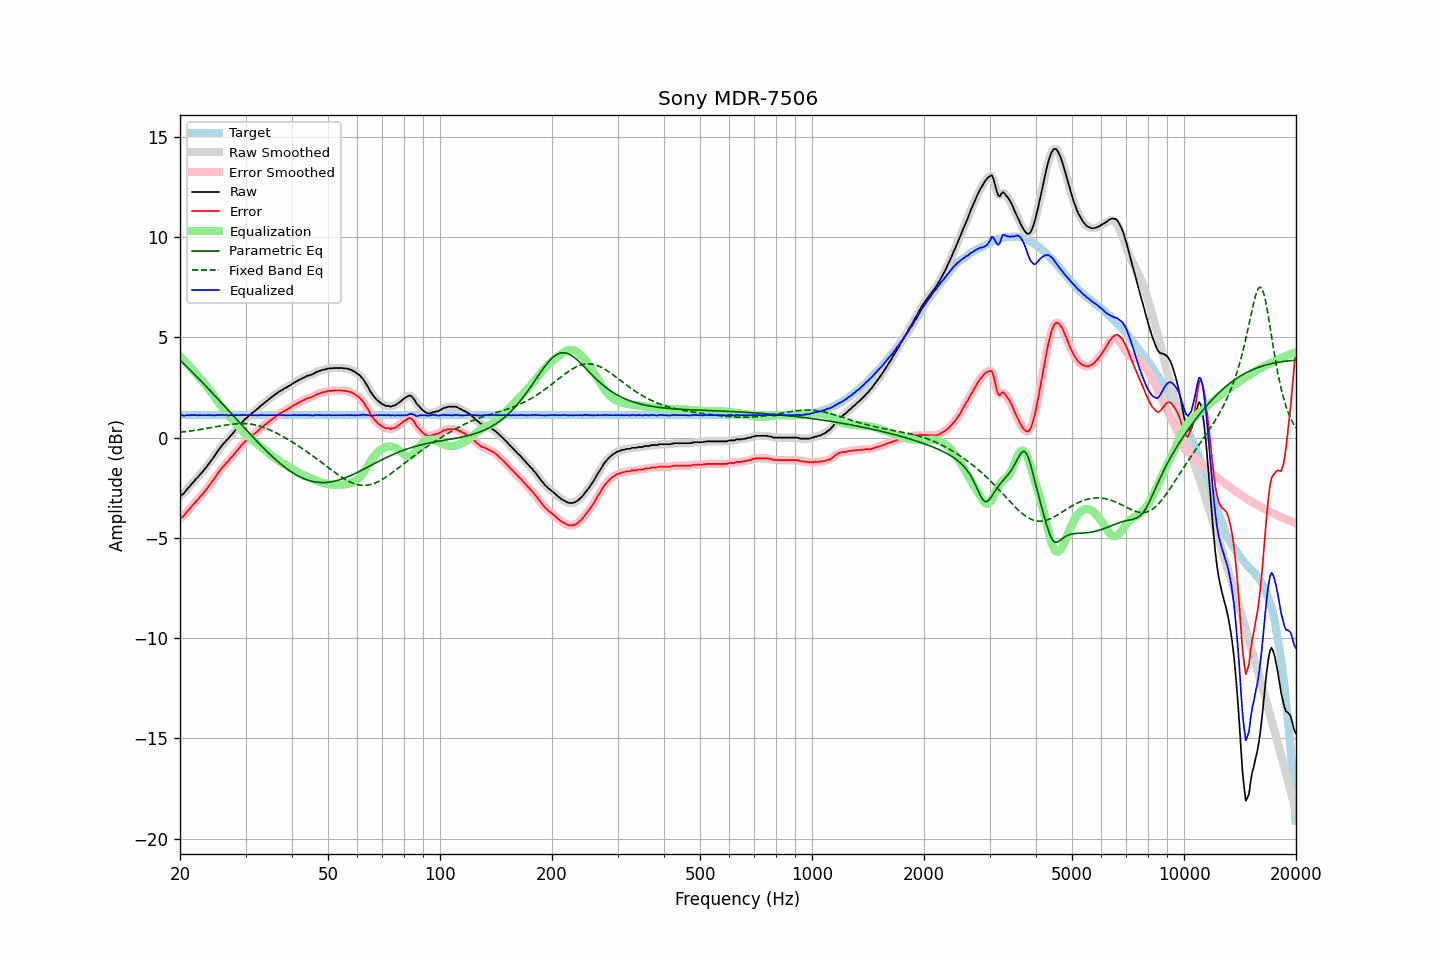

Source data for this figure (header and first rows):
frequency, raw, error, smoothed, error_smoothed, equalization, parametric_eq, fixed_band_eq, equalized_raw, equalized_smoothed, target
20.00, -2.93, -4.05, -2.94, -4.06, 4.08, 3.87, 0.27, 1.15, 1.14, 1.12
20.20, -2.87, -3.99, -2.87, -3.99, 3.99, 3.79, 0.28, 1.12, 1.12, 1.12
20.40, -2.81, -3.93, -2.80, -3.91, 3.90, 3.72, 0.29, 1.09, 1.11, 1.12
20.61, -2.72, -3.84, -2.71, -3.83, 3.82, 3.64, 0.30, 1.09, 1.10, 1.12
20.81, -2.61, -3.73, -2.62, -3.74, 3.73, 3.56, 0.31, 1.12, 1.11, 1.12
21.02, -2.52, -3.64, -2.52, -3.64, 3.64, 3.48, 0.32, 1.12, 1.12, 1.12
21.23, -2.44, -3.56, -2.43, -3.55, 3.55, 3.40, 0.33, 1.11, 1.12, 1.12
21.44, -2.33, -3.45, -2.34, -3.46, 3.46, 3.32, 0.34, 1.13, 1.12, 1.12
21.66, -2.24, -3.36, -2.24, -3.36, 3.37, 3.24, 0.35, 1.13, 1.13, 1.12
21.87, -2.16, -3.28, -2.15, -3.27, 3.28, 3.16, 0.36, 1.12, 1.12, 1.12
22.09, -2.05, -3.17, -2.06, -3.18, 3.18, 3.07, 0.37, 1.14, 1.12, 1.12
22.31, -1.99, -3.11, -1.97, -3.09, 3.09, 2.99, 0.39, 1.11, 1.12, 1.12
22.54, -1.88, -3.00, -1.89, -3.01, 3.00, 2.91, 0.40, 1.12, 1.12, 1.12
22.76, -1.79, -2.91, -1.80, -2.92, 2.91, 2.83, 0.41, 1.12, 1.12, 1.12
22.99, -1.71, -2.83, -1.70, -2.82, 2.82, 2.74, 0.42, 1.11, 1.12, 1.12
23.22, -1.60, -2.72, -1.61, -2.73, 2.72, 2.66, 0.44, 1.12, 1.11, 1.12
23.45, -1.51, -2.63, -1.51, -2.62, 2.62, 2.58, 0.45, 1.11, 1.12, 1.12
23.69, -1.40, -2.52, -1.40, -2.52, 2.52, 2.49, 0.47, 1.12, 1.12, 1.12
23.92, -1.29, -2.41, -1.29, -2.41, 2.42, 2.41, 0.48, 1.13, 1.12, 1.12
24.16, -1.19, -2.31, -1.19, -2.31, 2.31, 2.32, 0.49, 1.12, 1.12, 1.12
24.40, -1.08, -2.20, -1.08, -2.20, 2.19, 2.24, 0.51, 1.12, 1.11, 1.12
24.65, -0.97, -2.09, -0.97, -2.09, 2.08, 2.15, 0.52, 1.11, 1.11, 1.12
24.89, -0.86, -1.98, -0.85, -1.97, 1.97, 2.06, 0.54, 1.11, 1.11, 1.12
25.14, -0.73, -1.85, -0.74, -1.85, 1.85, 1.98, 0.55, 1.13, 1.12, 1.12
25.39, -0.62, -1.74, -0.62, -1.74, 1.74, 1.89, 0.57, 1.13, 1.13, 1.12
25.65, -0.51, -1.63, -0.51, -1.63, 1.64, 1.80, 0.58, 1.13, 1.13, 1.12
25.91, -0.40, -1.52, -0.41, -1.53, 1.54, 1.72, 0.60, 1.13, 1.13, 1.12
26.16, -0.31, -1.43, -0.31, -1.43, 1.44, 1.63, 0.61, 1.13, 1.13, 1.12
26.43, -0.23, -1.35, -0.22, -1.34, 1.34, 1.54, 0.62, 1.11, 1.12, 1.12
26.69, -0.12, -1.24, -0.14, -1.25, 1.25, 1.45, 0.63, 1.13, 1.11, 1.12
26.96, -0.06, -1.18, -0.05, -1.16, 1.16, 1.37, 0.65, 1.10, 1.11, 1.12
27.23, 0.05, -1.07, 0.04, -1.08, 1.07, 1.28, 0.66, 1.12, 1.11, 1.12
27.50, 0.14, -0.98, 0.13, -0.99, 0.98, 1.19, 0.67, 1.12, 1.11, 1.12
27.77, 0.22, -0.90, 0.23, -0.89, 0.88, 1.10, 0.68, 1.11, 1.12, 1.12
28.05, 0.33, -0.79, 0.33, -0.79, 0.79, 1.02, 0.68, 1.12, 1.12, 1.12
28.33, 0.43, -0.69, 0.42, -0.70, 0.69, 0.93, 0.69, 1.12, 1.12, 1.12
28.62, 0.52, -0.60, 0.52, -0.60, 0.60, 0.84, 0.70, 1.12, 1.12, 1.12
28.90, 0.61, -0.51, 0.62, -0.50, 0.50, 0.75, 0.70, 1.11, 1.12, 1.12
29.19, 0.72, -0.40, 0.71, -0.41, 0.41, 0.66, 0.70, 1.13, 1.12, 1.12
29.48, 0.79, -0.33, 0.80, -0.32, 0.33, 0.58, 0.70, 1.12, 1.13, 1.12
29.78, 0.89, -0.23, 0.88, -0.24, 0.25, 0.49, 0.70, 1.13, 1.12, 1.12
30.08, 0.95, -0.17, 0.95, -0.17, 0.17, 0.40, 0.69, 1.12, 1.12, 1.12
30.38, 1.02, -0.10, 1.03, -0.09, 0.09, 0.32, 0.69, 1.11, 1.12, 1.12
30.68, 1.10, -0.02, 1.09, -0.03, 0.03, 0.23, 0.68, 1.13, 1.12, 1.12
30.99, 1.16, 0.04, 1.16, 0.04, -0.04, 0.14, 0.67, 1.12, 1.12, 1.12
31.30, 1.23, 0.11, 1.23, 0.11, -0.11, 0.06, 0.66, 1.12, 1.12, 1.12
31.61, 1.29, 0.17, 1.29, 0.17, -0.18, -0.03, 0.65, 1.11, 1.12, 1.12
31.93, 1.36, 0.24, 1.36, 0.24, -0.24, -0.11, 0.63, 1.12, 1.11, 1.12
32.24, 1.42, 0.30, 1.42, 0.30, -0.31, -0.20, 0.61, 1.11, 1.12, 1.12
32.57, 1.49, 0.37, 1.49, 0.37, -0.38, -0.28, 0.59, 1.11, 1.12, 1.12
32.89, 1.57, 0.45, 1.56, 0.44, -0.44, -0.36, 0.57, 1.13, 1.12, 1.12
33.22, 1.63, 0.51, 1.63, 0.51, -0.51, -0.44, 0.54, 1.12, 1.12, 1.12
33.55, 1.70, 0.58, 1.70, 0.58, -0.58, -0.52, 0.51, 1.12, 1.12, 1.12
33.89, 1.76, 0.64, 1.76, 0.64, -0.64, -0.60, 0.48, 1.12, 1.12, 1.12
34.23, 1.83, 0.71, 1.83, 0.71, -0.71, -0.68, 0.45, 1.12, 1.12, 1.12
34.57, 1.89, 0.77, 1.89, 0.77, -0.77, -0.76, 0.42, 1.12, 1.12, 1.12
34.92, 1.96, 0.84, 1.96, 0.84, -0.84, -0.84, 0.39, 1.12, 1.12, 1.12
35.27, 2.02, 0.90, 2.02, 0.90, -0.90, -0.91, 0.35, 1.12, 1.12, 1.12
35.62, 2.08, 0.96, 2.08, 0.96, -0.96, -0.99, 0.31, 1.12, 1.12, 1.12
35.97, 2.14, 1.02, 2.14, 1.02, -1.02, -1.06, 0.27, 1.12, 1.12, 1.12
... 635 more rows
